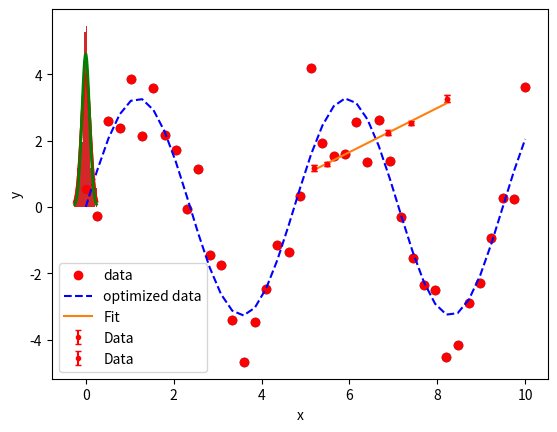

Reproduce this figure in Python.
import numpy as np
from scipy.optimize import curve_fit
import matplotlib.pylab as plt

# numpy.linspace with the given arguments
# produce an array of 40 numbers between 0
# and 10, both inclusive
x = np.linspace(0, 10, num = 40)

# y is another array which stores 3.45 times
# the sine of (values in x) * 1.334. 
# The random.normal() draws random sample 
# from normal (Gaussian) distribution to make
# them scatter across the base line
y = 3.45 * np.sin(1.334 * x) + (np.random.normal(size = 40))

# use the keyword argument in quotes, 'o', tells plot to make circles at each point rather than a continous line
plt.plot(x,y,'o')

def test(x, a, b):
    return a * np.sin(b * x)



# curve_fit() function takes the test-function
# x-data and y-data as argument and returns 
# the coefficients a and b in param and
# the estimated covariance of param in param_cov
param, param_cov = curve_fit(test, x, y)
 
print("Sine function coefficients:")
print(param)
print("Covariance of coefficients:")
print(param_cov)
 
# ans stores the new y-data according to 
# the coefficients given by curve-fit() function
ans = (param[0]*(np.sin(param[1]*x)))

plt.plot(x, y, 'o', color ='red', label ="data")
plt.plot(x, ans, '--', color ='blue', label ="optimized data")
plt.legend()
plt.show()

perr = np.sqrt(np.diag(param_cov))
perr

print('The value of a is', np.round(param[0],decimals=4),'+/-', np.round(perr[0],decimals=4))
print('The value of b is', np.round(param[1],decimals=4),'+/-', np.round(perr[1],decimals=4))

x=np.array([8.213,7.402,6.876,5.491,5.196])
y=np.array([3.261,2.52,2.239,1.299,1.175])
y_err=np.array([9.71e-2,5.59e-2,7.08e-2,6.83e-2,8.93e-2])
plt.errorbar(x,y,yerr=y_err,linestyle='none',marker='o',markersize=3,color='red',capsize=2,label='Data')
plt.show()

def linearFunc(x,intercept,slope):
    """This function defines the function to be fit. In this case a linear
    function.
    
    Parameters
    ----------
    x : independent variable
    slope : slope
    intercept : intercept
    
    Returns
    -------
    y : dependent variable
    """
    y = intercept + slope * x
    return y

param2,param_cov2=curve_fit(linearFunc,x,y,sigma=y_err,absolute_sigma=True)
perr2 = np.sqrt(np.diag(param_cov2))
print('The value of intercept is', np.round(param2[0],decimals=4),'+/-', np.round(perr2[0],decimals=4))
print('The value of slope is', np.round(param2[1],decimals=4),'+/-', np.round(perr2[1],decimals=4))
# Create a graph showing the data.
plt.errorbar(x,y,yerr=y_err,linestyle='none',marker='o',markersize=3,color='red',capsize=2,label='Data')

# Compute a best fit line from the fit intercept and slope.
yfit = param2[0] + param2[1]*x

# Create a graph of the fit to the data. We just use the ordinary plot
# command for this.
plt.plot(x,yfit,label='Fit')

# Display a legend, label the x and y axes and title the graph.
plt.legend()
plt.xlabel('x')
plt.ylabel('y')
plt.show()

chisqr = sum((y-linearFunc(x,param2[0],param2[1]))**2/y_err**2)
dof = len(y) - 2
chisqr_red = chisqr/dof
print(f'Reduced chi^2 = {chisqr_red}')

mu, sigma, samples_num = 0, 0.1, 300 # mean and standard deviation
s = np.random.normal(mu, sigma, samples_num)
count, bins, ignored = plt.hist(s, 30, density=True)
plt.plot(bins, 1/(sigma * np.sqrt(2 * np.pi)) *
               np.exp( - (bins - mu)**2 / (2 * sigma**2) ),
         linewidth=2, color='red')
plt.show()

def gauss_fit(x,mu,sigma):
    """This function defines the Gaussian function to be fit.
    
    Parameters
    ----------
    x : independant variable
    mu : central value of the Gaussian
    sigma : width of the Gaussian
    
    Returns
    -------
    y : Gaussian function defined as 1/(np.sqrt(2*np.pi*sigma**2))*exp**((x-mu)**2/(2*sigma**2))
    """
    a = 1/(np.sqrt(2*np.pi*sigma**2))
    b = (x-mu)**2/(2*sigma**2)
    y = a * np.exp(-b)
    return y

# plot distribution
count, bins, ignored = plt.hist(s, 30, align='mid',density=True)
bins_centered = (bins[1:] + bins[:-1])/2

#apply curve_fit
param3,param_cov3=curve_fit(gauss_fit,bins_centered,count)
perr3 = np.sqrt(np.diag(param_cov3))
print('The value of mu is', np.round(param3[0],decimals=4),'+/-', np.round(perr3[0],decimals=4))
print('The value of sigma is', np.round(param3[1],decimals=4),'+/-', np.round(perr3[1],decimals=4))

# plot source Gaussian in red
plt.plot(bins_centered, 1/(sigma * np.sqrt(2 * np.pi)) *
               np.exp( - (bins_centered - mu)**2 / (2 * sigma**2) ),
         linewidth=2, color='red',label='source')
# plot fit Gaussian in green
plt.plot(bins_centered, 1/(param3[1] * np.sqrt(2 * np.pi)) *
               np.exp( - (bins_centered - param3[0])**2 / (2 * param3[1]**2) ),
         linewidth=2, color='green',label='fit')
plt.show()